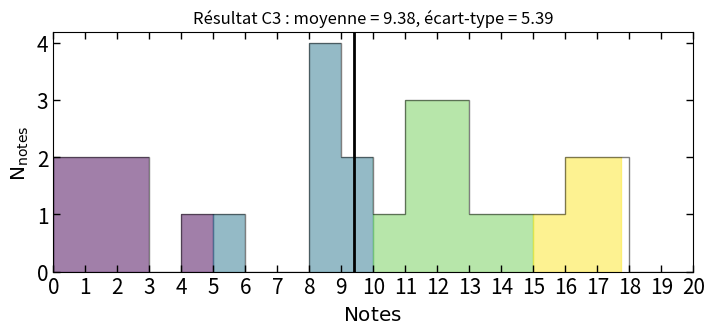

Python code for this plot: (Note: this script raises an exception after producing the figure.)
import os
import numpy as np
import statistics as st
import matplotlib.pyplot as plt

dgmap = plt.cm.get_cmap('viridis')

list = [
    0.25,
    2.00,
    8.25,
    12.75,
    0.00,
    13.25,
    12.50,
    2.00,
    4.75,
    8.00,
    1.75,
    8.75,
    9.50,
    15.25,
    12.75,
    8.25,
    17.75,
    11.75,
    14.75,
    11.25,
    11.50,
    1.75,
    16.00,
    17.25,
    5.25,
    9.25,
    16.00,
    10.25]

moy = st.mean(list)
# print('Moyenne = ', moy)

med = st.median(list)
# print('Mediane = ', med)

std = st.stdev(list, moy)
# print('Ecart-type = ', std)

fig = plt.figure(figsize=[8, 3])
ax = fig.add_axes([0.1, 0.12, 0.8, 0.8])

_, X, patches = ax.hist(list, bins=[i for i in range(21)],
                        histtype='step',
                        color='k', alpha=.5)

ax.axvspan(np.min(list),
           5.0,
           color=dgmap(0),
           alpha=.5,
           clip_path=patches[0])

ax.axvspan(5.0,
           10.0,
           color=dgmap(100),
           alpha=.5,
           clip_path=patches[0])

ax.axvspan(10.0,
           15.0,
           color=dgmap(200),
           alpha=.5,
           clip_path=patches[0])

ax.axvspan(15.0,
           np.max(list),
           color=dgmap(300),
           alpha=.5,
           clip_path=patches[0])

ax.axvline(moy,
           color='k',
           lw=2.0)

ax.tick_params(direction='in',
               length=5, width=1,
               labelsize=15,
               top=True, right=True)

ax.set_xticks(np.arange(0, 21, step=1.0))

ax.set_xlim((0, 20))

ax.set_xlabel(r"$\mathrm{Notes}$ ", fontsize="x-large")
ax.set_ylabel(r"$\mathrm{N}_\mathrm{notes}$ ", fontsize="x-large")

plt.title('Résultat C3 : moyenne = '
          + str(round(moy, 2))
          + ', écart-type = '
          + str(round(std, 2)))

dir_path = os.path.dirname(os.path.realpath(__file__))

fig = plt.gcf()
fig.savefig(dir_path + '/Res_C3_S1-GC.pdf',
            bbox_inches='tight')

# plt.show()
